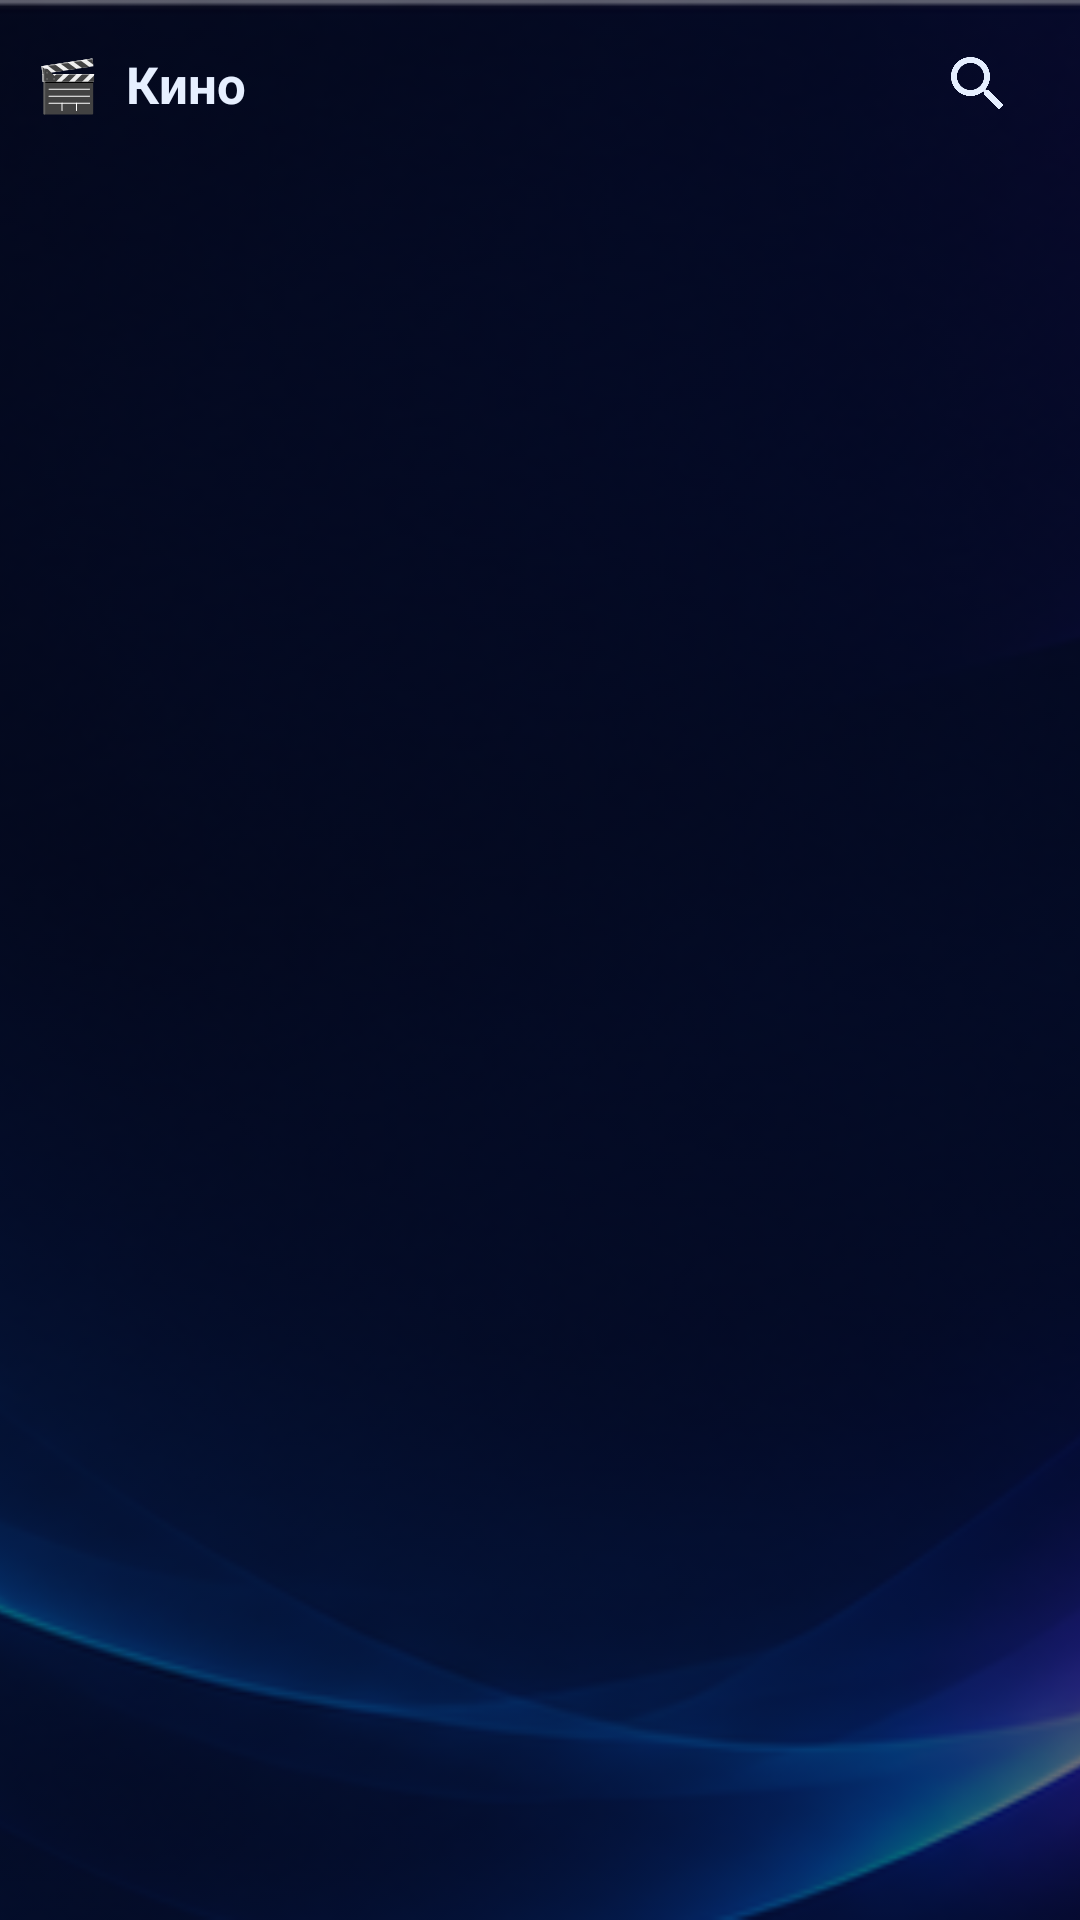

The Android layout XML behind this screen, and the referenced resources:
<!-- AndroidManifest.xml: activity theme Theme.Teliq.Main -->
<!-- res/layout/activity_vod.xml -->
<?xml version="1.0" encoding="utf-8"?>
<FrameLayout xmlns:android="http://schemas.android.com/apk/res/android"
    android:layout_width="match_parent"
    android:layout_height="match_parent"
    android:background="@color/bg_main">

    <ImageView
        android:layout_width="match_parent"
        android:layout_height="match_parent"
        android:importantForAccessibility="no"
        android:scaleType="centerCrop"
        android:src="@drawable/bg_waves"
        android:tint="@color/scrim"
        android:tintMode="src_over" />

    <LinearLayout
        android:layout_width="match_parent"
        android:layout_height="match_parent"
        android:orientation="vertical">

        <LinearLayout
            android:layout_width="match_parent"
            android:layout_height="@dimen/header_height"
            android:gravity="center_vertical"
            android:orientation="horizontal"
            android:paddingHorizontal="@dimen/content_padding">

            <TextView
                android:id="@+id/vod_title"
                android:layout_width="0dp"
                android:layout_height="wrap_content"
                android:layout_weight="1"
                android:text="🎬  Кино"
                android:textColor="@color/text_primary"
                android:textSize="@dimen/section_title_size"
                android:textStyle="bold" />

            <ImageButton
                android:id="@+id/btn_vod_search"
                android:layout_width="@dimen/icon_btn"
                android:layout_height="@dimen/icon_btn"
                android:background="@drawable/btn_focusable_bg"
                android:contentDescription="Поиск"
                android:focusable="true"
                android:padding="10dp"
                android:scaleType="centerInside"
                android:src="@drawable/ic_search"
                android:tint="@color/text_primary" />
        </LinearLayout>

        <HorizontalScrollView
            android:id="@+id/vod_cats_scroll"
            android:layout_width="match_parent"
            android:layout_height="wrap_content"
            android:clipToPadding="false"
            android:paddingVertical="6dp"
            android:scrollbars="none">

            <LinearLayout
                android:id="@+id/vod_cats"
                android:layout_width="wrap_content"
                android:layout_height="wrap_content"
                android:gravity="center_vertical"
                android:orientation="horizontal"
                android:paddingHorizontal="@dimen/content_padding" />
        </HorizontalScrollView>

        <FrameLayout
            android:layout_width="match_parent"
            android:layout_height="0dp"
            android:layout_weight="1">

            <androidx.recyclerview.widget.RecyclerView
                android:id="@+id/vod_list"
                android:layout_width="match_parent"
                android:layout_height="match_parent"
                android:clipChildren="false"
                android:clipToPadding="false"
                android:focusable="false"
                android:paddingHorizontal="@dimen/content_padding"
                android:paddingBottom="16dp"
                android:scrollbars="none" />

            <TextView
                android:id="@+id/vod_empty"
                android:layout_width="match_parent"
                android:layout_height="wrap_content"
                android:layout_gravity="center"
                android:gravity="center"
                android:padding="32dp"
                android:textColor="@color/text_muted"
                android:textSize="@dimen/text_body" />
        </FrameLayout>
    </LinearLayout>
</FrameLayout>
<!-- resources referenced by this layout -->
<resources>
  <color name="bg_main">#FF0B1026</color>
  <color name="scrim">#9906091E</color>
  <color name="text_muted">#FF9FB6D9</color>
  <color name="text_primary">#FFE6EFFF</color>
  <dimen name="content_padding">12dp</dimen>
  <dimen name="header_height">56dp</dimen>
  <dimen name="icon_btn">44dp</dimen>
  <dimen name="section_title_size">17sp</dimen>
  <dimen name="text_body">14sp</dimen>
  <!-- drawable bg_waves: png bitmap (drawable-nodpi, 277369 bytes) -->
  <!-- drawable btn_focusable_bg (drawable) -->
  <?xml version="1.0" encoding="utf-8"?>
  <selector xmlns:android="http://schemas.android.com/apk/res/android">
      <item android:state_focused="true">
          <shape android:shape="rectangle">
              <solid android:color="#33FFFFFF" />
              <corners android:radius="14dp" />
              <stroke android:width="2dp" android:color="#FF7FE0FF" />
          </shape>
      </item>
      <item android:state_pressed="true">
          <shape android:shape="rectangle">
              <solid android:color="#33FFFFFF" />
              <corners android:radius="14dp" />
          </shape>
      </item>
      <item>
          <shape android:shape="rectangle">
              <solid android:color="@android:color/transparent" />
              <corners android:radius="14dp" />
          </shape>
      </item>
  </selector>
  <!-- drawable ic_search (drawable) -->
  <?xml version="1.0" encoding="utf-8"?>
  <vector xmlns:android="http://schemas.android.com/apk/res/android"
      android:width="24dp"
      android:height="24dp"
      android:viewportWidth="24"
      android:viewportHeight="24">
      <path
          android:fillColor="#FFFFFFFF"
          android:pathData="M15.5,14h-0.79l-0.28,-0.27C15.41,12.59 16,11.11 16,9.5 16,5.91 13.09,3 9.5,3S3,5.91 3,9.5 5.91,16 9.5,16c1.61,0 3.09,-0.59 4.23,-1.57l0.27,0.28v0.79l5,4.99L20.49,19l-4.99,-5zM9.5,14C7.01,14 5,11.99 5,9.5S7.01,5 9.5,5 14,7.01 14,9.5 11.99,14 9.5,14z" />
  </vector>
  <style name="Theme.Teliq.Main" parent="Theme.AppCompat.NoActionBar">
          <item name="android:windowBackground">@color/bg_main</item>
          <item name="android:statusBarColor">@color/bg_main</item>
          <item name="android:navigationBarColor">@color/bg_main</item>
          <item name="colorPrimary">@color/accent</item>
          <item name="colorAccent">@color/accent</item>
      </style>
  <color name="accent">#FF37C8FF</color>
</resources>
